Run: headless pygame with SDL's dummy video driver; simulated clock (each Clock.tick advances the game by its frame time, no real sleeping); random seed 0; keys injected as events and as key.get_pressed() state; no mouse input.
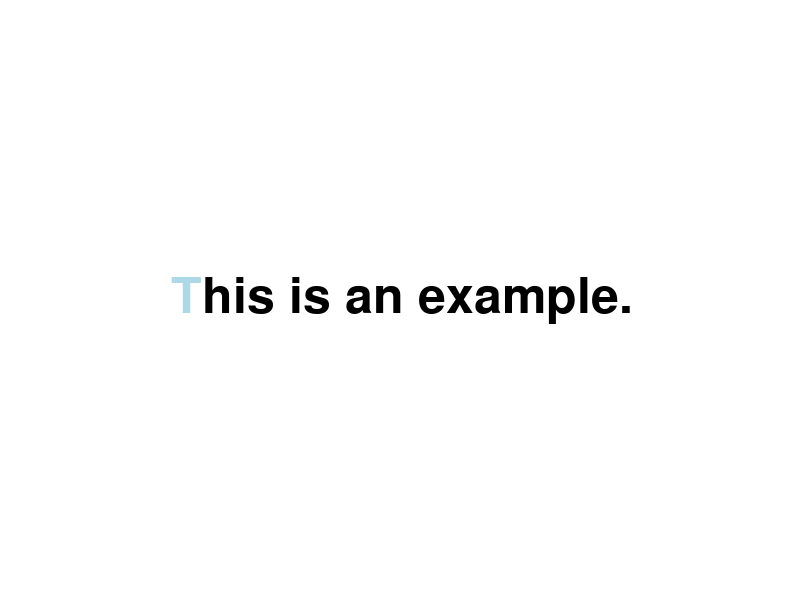
Frame 1 of 4 · flips 1–60 · no input
Frame 2 of 4 · flips 61–180 · tapped SPACE, RETURN · held RIGHT (→), D · screen unchanged from frame 1, image omitted
Frame 3 of 4 · flips 181–300 · held DOWN (↓), S · screen unchanged from frame 2, image omitted
Frame 4 of 4 · flips 301–420 · held LEFT (←), A, UP (↑), W · screen unchanged from frame 3, image omitted

The pygame program that drew these frames:

import pygame
import pygame.freetype
from itertools import cycle

def main():
    pygame.init()
    screen = pygame.display.set_mode((800, 600))

    # just some demo data for you to type
    data = cycle(['This is an example.', 'This is another, longer sentence.'])
    current = next(data)
    current_idx = 0 # points to the current letter, as you have already guessed
    
    font = pygame.freetype.Font(None, 50)
    # the font in the new freetype module have an origin property.
    # if you set this to True, the render functions take the dest position 
    # to be that of the text origin, as opposed to the top-left corner
    # of the bounding box
    font.origin = True
    font_height = font.get_sized_height()
    
    # we want to know how much space each letter takes during rendering.
    # the item at index 4 is the 'horizontal_advance_x'
    M_ADV_X = 4
    
    # let's calculate how big the entire line of text is
    text_surf_rect = font.get_rect(current)
    # in this rect, the y property is the baseline
    # we use since we use the origin mode
    baseline = text_surf_rect.y
    # now let's create a surface to render the text on
    # and center it on the screen
    text_surf = pygame.Surface(text_surf_rect.size)
    text_surf_rect.center = screen.get_rect().center
    # calculate the width (and other stuff) for each letter of the text
    metrics = font.get_metrics(current)

    while True:
        events = pygame.event.get()
        for e in events:
            if e.type == pygame.QUIT:
                return
            if e.type == pygame.KEYDOWN:
                if e.unicode == current[current_idx].lower():
                    # if we press the correct letter, move the index
                    current_idx += 1
                    if current_idx >= len(current):
                        # if the sentence is complete, let's prepare the
                        # next surface
                        current_idx = 0
                        current = next(data)
                        text_surf_rect = font.get_rect(current)
                        baseline = text_surf_rect.y
                        text_surf = pygame.Surface(text_surf_rect.size)
                        text_surf_rect.center = screen.get_rect().center
                        metrics = font.get_metrics(current)

        # clear everything                        
        screen.fill('white')
        text_surf.fill('white')
        
        x = 0
        # render each letter of the current sentence one by one
        for (idx, (letter, metric)) in enumerate(zip(current, metrics)):
            # select the right color
            if idx == current_idx:
                color = 'lightblue'
            elif idx < current_idx:
                color = 'lightgrey'
            else:
                color = 'black'
            # render the single letter
            font.render_to(text_surf, (x, baseline), letter, color)
            # and move the start position
            x += metric[M_ADV_X]
          
        screen.blit(text_surf, text_surf_rect)
        pygame.display.flip()

if __name__ == '__main__':
    main()
